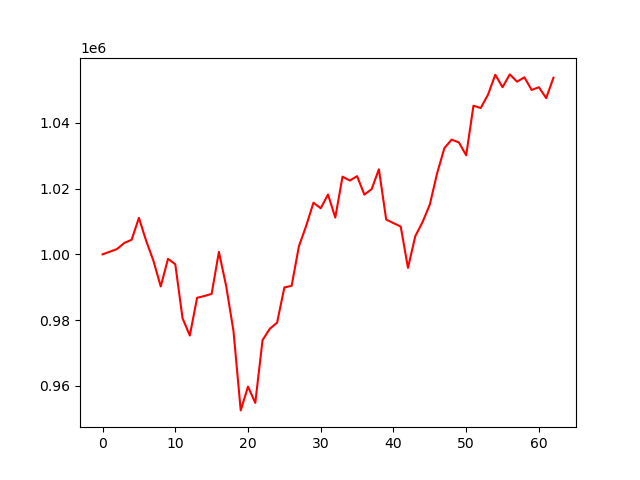

Data behind this chart, as committed beside it:
account_value, date, daily_return
1000000, 2024-07-09, 
1000791, 2024-07-10, 0.0007905
1001631, 2024-07-11, 0.00084
1003468, 2024-07-12, 0.001834
1004432, 2024-07-15, 0.0009602
1011090, 2024-07-16, 0.006629
1004096, 2024-07-17, -0.006917
998015, 2024-07-18, -0.006056
990227, 2024-07-19, -0.007804
998623, 2024-07-22, 0.008479
996989, 2024-07-23, -0.001636
980555, 2024-07-24, -0.01648
975292, 2024-07-25, -0.005366
986777, 2024-07-26, 0.01178
987307, 2024-07-29, 0.0005367
987973, 2024-07-30, 0.0006748
1000747, 2024-07-31, 0.01293
990313, 2024-08-01, -0.01043
976733, 2024-08-02, -0.01371
952508, 2024-08-05, -0.0248
959740, 2024-08-06, 0.007592
954797, 2024-08-07, -0.00515
973887, 2024-08-08, 0.01999
977348, 2024-08-09, 0.003553
979210, 2024-08-12, 0.001905
989911, 2024-08-13, 0.01093
990427, 2024-08-14, 0.0005205
1002456, 2024-08-15, 0.01215
1008663, 2024-08-16, 0.006191
1015714, 2024-08-19, 0.00699
1014021, 2024-08-20, -0.001667
1018207, 2024-08-21, 0.004128
1011189, 2024-08-22, -0.006892
1023643, 2024-08-23, 0.01232
1022458, 2024-08-26, -0.001158
1023792, 2024-08-27, 0.001305
1018159, 2024-08-28, -0.005502
1019846, 2024-08-29, 0.001657
1025880, 2024-08-30, 0.005916
1010595, 2024-09-03, -0.0149
1009505, 2024-09-04, -0.001078
1008445, 2024-09-05, -0.00105
995874, 2024-09-06, -0.01247
1005511, 2024-09-09, 0.009676
1009804, 2024-09-10, 0.00427
1015146, 2024-09-11, 0.005291
1024614, 2024-09-12, 0.009326
1032315, 2024-09-13, 0.007516
1034899, 2024-09-16, 0.002504
1034058, 2024-09-17, -0.0008127
1030138, 2024-09-18, -0.003791
1045229, 2024-09-19, 0.01465
1044523, 2024-09-20, -0.0006756
1048572, 2024-09-23, 0.003877
1054644, 2024-09-24, 0.005791
1050854, 2024-09-25, -0.003594
1054754, 2024-09-26, 0.003712
1052539, 2024-09-27, -0.0021
1053875, 2024-09-30, 0.00127
1050022, 2024-10-01, -0.003656
... 3 more rows
